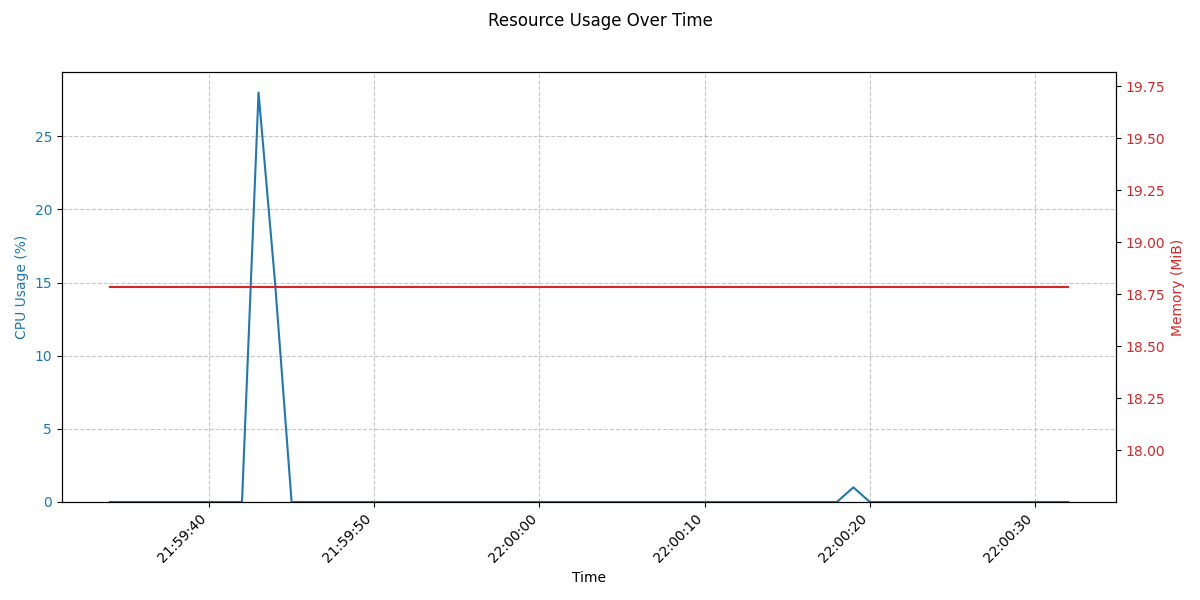

Data behind this chart, as committed beside it:
#CLK_TCK:100
Timestamp, CPU_Jiffies_Cumulative, RSS_Pages
1764820773, 1182, 4809
1764820774, 1182, 4809
1764820775, 1182, 4809
1764820776, 1182, 4809
1764820777, 1182, 4809
1764820778, 1182, 4809
1764820779, 1182, 4809
1764820780, 1182, 4809
1764820781, 1182, 4809
1764820782, 1182, 4809
1764820783, 1210, 4809
1764820784, 1225, 4809
1764820785, 1225, 4809
1764820786, 1225, 4809
1764820787, 1225, 4809
1764820788, 1225, 4809
1764820789, 1225, 4809
1764820790, 1225, 4809
1764820791, 1225, 4809
1764820792, 1225, 4809
1764820793, 1225, 4809
1764820794, 1225, 4809
1764820795, 1225, 4809
1764820796, 1225, 4809
1764820797, 1225, 4809
1764820798, 1225, 4809
1764820799, 1225, 4809
1764820800, 1225, 4809
1764820801, 1225, 4809
1764820802, 1225, 4809
1764820803, 1225, 4809
1764820804, 1225, 4809
1764820805, 1225, 4809
1764820806, 1225, 4809
1764820807, 1225, 4809
1764820808, 1225, 4809
1764820809, 1225, 4809
1764820810, 1225, 4809
1764820811, 1225, 4809
1764820812, 1225, 4809
1764820814, 1225, 4809
1764820815, 1225, 4809
1764820816, 1225, 4809
1764820817, 1225, 4809
1764820818, 1225, 4809
1764820819, 1226, 4809
1764820820, 1226, 4809
1764820821, 1226, 4809
1764820822, 1226, 4809
1764820823, 1226, 4809
1764820824, 1226, 4809
1764820825, 1226, 4809
1764820826, 1226, 4809
1764820827, 1226, 4809
1764820828, 1226, 4809
1764820829, 1226, 4809
1764820830, 1226, 4809
1764820831, 1226, 4809
1764820832, 1226, 4809
